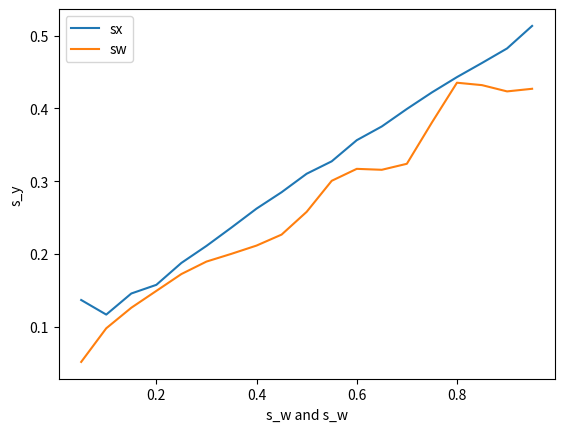

Here is the Python script that generated this plot:
# simple version with one inhibitory neuron
# yes, it makes sparse encoding, and the input and weight sparsity slightly influence the s_y
# changing parameter alpha controls the spread of s_y

import numpy as np
import matplotlib.pyplot as plt

N_x = 100
N_y = 500
s_w = 0.5
s_w_lat = 0.1
s_x = 0.8
x = np.random.binomial(1, s_x, size=N_x)
w = np.random.binomial(1, s_w, size=(N_y, N_x))
w_lat = np.random.binomial(1, s_w_lat, size=(N_y, N_y))

alpha = 0.2

def kWTAi_simple(v):
    y = np.zeros(v.size, dtype=int)
    for ti in range(np.max(v), 0, -1):
      z = v - alpha * np.count_nonzero(y) >= ti
      y = np.logical_or(y, z)
    return y

s_x_range = np.linspace(0.05, 0.95, 19)
# print(s_x_range)
iters = 200
Y = np.zeros((iters, s_x_range.size))
for j, sxi in enumerate(s_x_range):
    for i in range(iters):
        x = np.random.binomial(1, sxi, size=N_x)
        y = kWTAi_simple(w @ x)
        Y[i, j] = np.count_nonzero(y)

plt.plot(s_x_range, np.mean(Y, axis=0)/N_y, label='sx')


x = np.random.binomial(1, 0.5, size=N_x)
s_x_range = np.linspace(0.05, 0.95, 19)
iters = 200
Y = np.zeros((iters, s_x_range.size))
for j, swi in enumerate(s_x_range):
    for i in range(iters):

        w = np.random.binomial(1, swi, size=(N_y, N_x))
        y = kWTAi_simple(w @ x)
        Y[i, j] = np.count_nonzero(y)

plt.plot(s_x_range, np.mean(Y, axis=0)/N_y, label='sw')
plt.xlabel(r"s_w and s_w")
plt.ylabel(r"s_y")
plt.legend()
plt.show()
quit()
s_w_lat = np.linspace(0, 1, 20)

iters = 5
Y = np.zeros((iters, s_w_lat.size))
for iter in range(iters):
  print(iter)
  for k, s_wi in enumerate(s_w_lat):
    w_lat = np.random.binomial(1, s_wi, size=(N_y, N_y))
    Y[iter, k] = np.count_nonzero(kWTAi(w @ x, w_lat))


plt.plot(s_w_lat, np.mean(Y, axis=0) / N_y)
plt.xlabel(r'$s_{wlat}$, lateral weight sparsity')
plt.ylabel(r'$s_y$, output layer sparsity')
plt.ylim([0, 1])
plt.xlim([0, 1])
plt.show()
